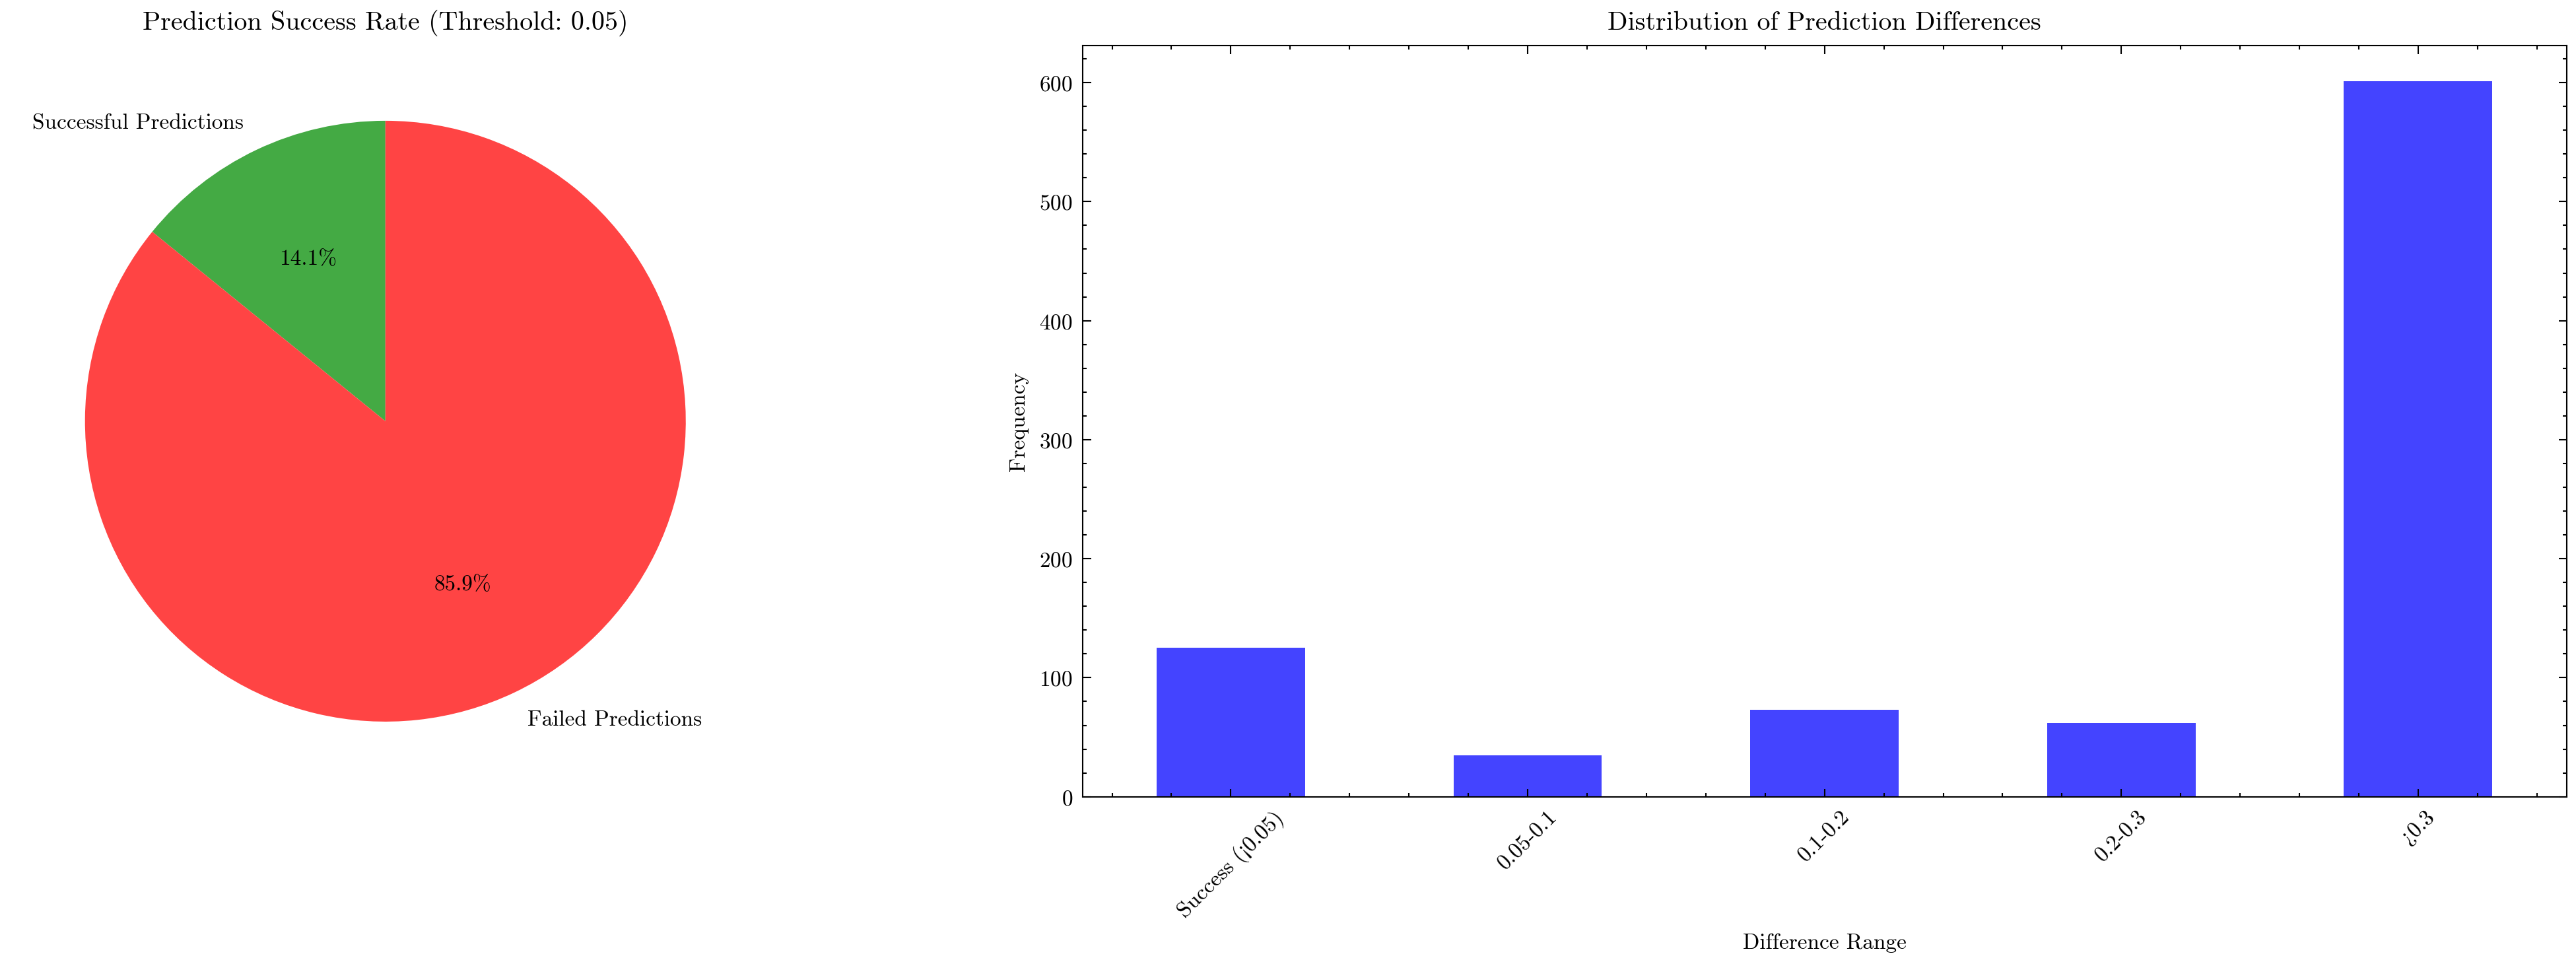

The table this chart was drawn from, first rows:
Category, Frequency, Percentage(%)
Successful Predictions, 127, 14.14
Failed Predictions, 771, 85.86
Total, 898, 100.0
